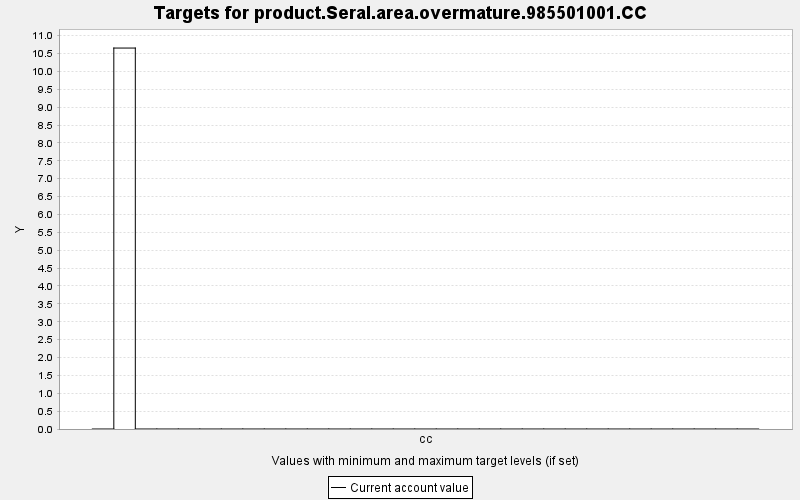

Data behind this chart, as committed beside it:
TARGET, PERIOD, YEAR, PERIODWIDTH, MINIMUM, MAXIMUM, MINWEIGHT, MAXWEIGHT, CURRENT, SUMMARY
product.Seral.area.overmature.985501001.…, 0, 0, 10.0, 0.0, 10000, 1.0, 1.0, 0.0, 0.0
product.Seral.area.overmature.985501001.…, 1, 10, 10.0, 0.0, 10000, 1.0, 1.0, 10.65, 0.0
product.Seral.area.overmature.985501001.…, 2, 20, 10.0, 0.0, 10000, 1.0, 1.0, 0.0, 0.0
product.Seral.area.overmature.985501001.…, 3, 30, 10.0, 0.0, 10000, 1.0, 1.0, 0.0, 0.0
product.Seral.area.overmature.985501001.…, 4, 40, 10.0, 0.0, 10000, 1.0, 1.0, 0.0, 0.0
product.Seral.area.overmature.985501001.…, 5, 50, 10.0, 0.0, 10000, 1.0, 1.0, 0.0, 0.0
product.Seral.area.overmature.985501001.…, 6, 60, 10.0, 0.0, 10000, 1.0, 1.0, 0.0, 0.0
product.Seral.area.overmature.985501001.…, 7, 70, 10.0, 0.0, 10000, 1.0, 1.0, 0.0, 0.0
product.Seral.area.overmature.985501001.…, 8, 80, 10.0, 0.0, 10000, 1.0, 1.0, 0.0, 0.0
product.Seral.area.overmature.985501001.…, 9, 90, 10.0, 0.0, 10000, 1.0, 1.0, 0.0, 0.0
product.Seral.area.overmature.985501001.…, 10, 100, 10.0, 0.0, 10000, 1.0, 1.0, 0.0, 0.0
product.Seral.area.overmature.985501001.…, 11, 110, 10.0, 0.0, 10000, 1.0, 1.0, 0.0, 0.0
product.Seral.area.overmature.985501001.…, 12, 120, 10.0, 0.0, 10000, 1.0, 1.0, 0.0, 0.0
product.Seral.area.overmature.985501001.…, 13, 130, 10.0, 0.0, 10000, 1.0, 1.0, 0.0, 0.0
product.Seral.area.overmature.985501001.…, 14, 140, 10.0, 0.0, 10000, 1.0, 1.0, 0.0, 0.0
product.Seral.area.overmature.985501001.…, 15, 150, 10.0, 0.0, 10000, 1.0, 1.0, 0.0, 0.0
product.Seral.area.overmature.985501001.…, 16, 160, 10.0, 0.0, 10000, 1.0, 1.0, 0.0, 0.0
product.Seral.area.overmature.985501001.…, 17, 170, 10.0, 0.0, 10000, 1.0, 1.0, 0.0, 0.0
product.Seral.area.overmature.985501001.…, 18, 180, 10.0, 0.0, 10000, 1.0, 1.0, 0.0, 0.0
product.Seral.area.overmature.985501001.…, 19, 190, 10.0, 0.0, 10000, 1.0, 1.0, 0.0, 0.0
product.Seral.area.overmature.985501001.…, 20, 200, 10.0, 0.0, 10000, 1.0, 1.0, 0.0, 0.0
product.Seral.area.overmature.985501001.…, 21, 210, 10.0, 0.0, 10000, 1.0, 1.0, 0.0, 0.0
product.Seral.area.overmature.985501001.…, 22, 220, 10.0, 0.0, 10000, 1.0, 1.0, 0.0, 0.0
product.Seral.area.overmature.985501001.…, 23, 230, 10.0, 0.0, 10000, 1.0, 1.0, 0.0, 0.0
product.Seral.area.overmature.985501001.…, 24, 240, 10.0, 0.0, 10000, 1.0, 1.0, 0.0, 0.0
product.Seral.area.overmature.985501001.…, 25, 250, 10.0, 0.0, 10000, 1.0, 1.0, 0.0, 0.0
product.Seral.area.overmature.985501001.…, 26, 260, 10.0, 0.0, 10000, 1.0, 1.0, 0.0, 0.0
product.Seral.area.overmature.985501001.…, 27, 270, 10.0, 0.0, 10000, 1.0, 1.0, 0.0, 0.0
product.Seral.area.overmature.985501001.…, 28, 280, 10.0, 0.0, 10000, 1.0, 1.0, 0.0, 0.0
product.Seral.area.overmature.985501001.…, 29, 290, 10.0, 0.0, 10000, 1.0, 1.0, 0.0, 0.0
product.Seral.area.overmature.985501001.…, 30, 300, 10.0, 0.0, 10000, 1.0, 1.0, 0.0, 0.0
